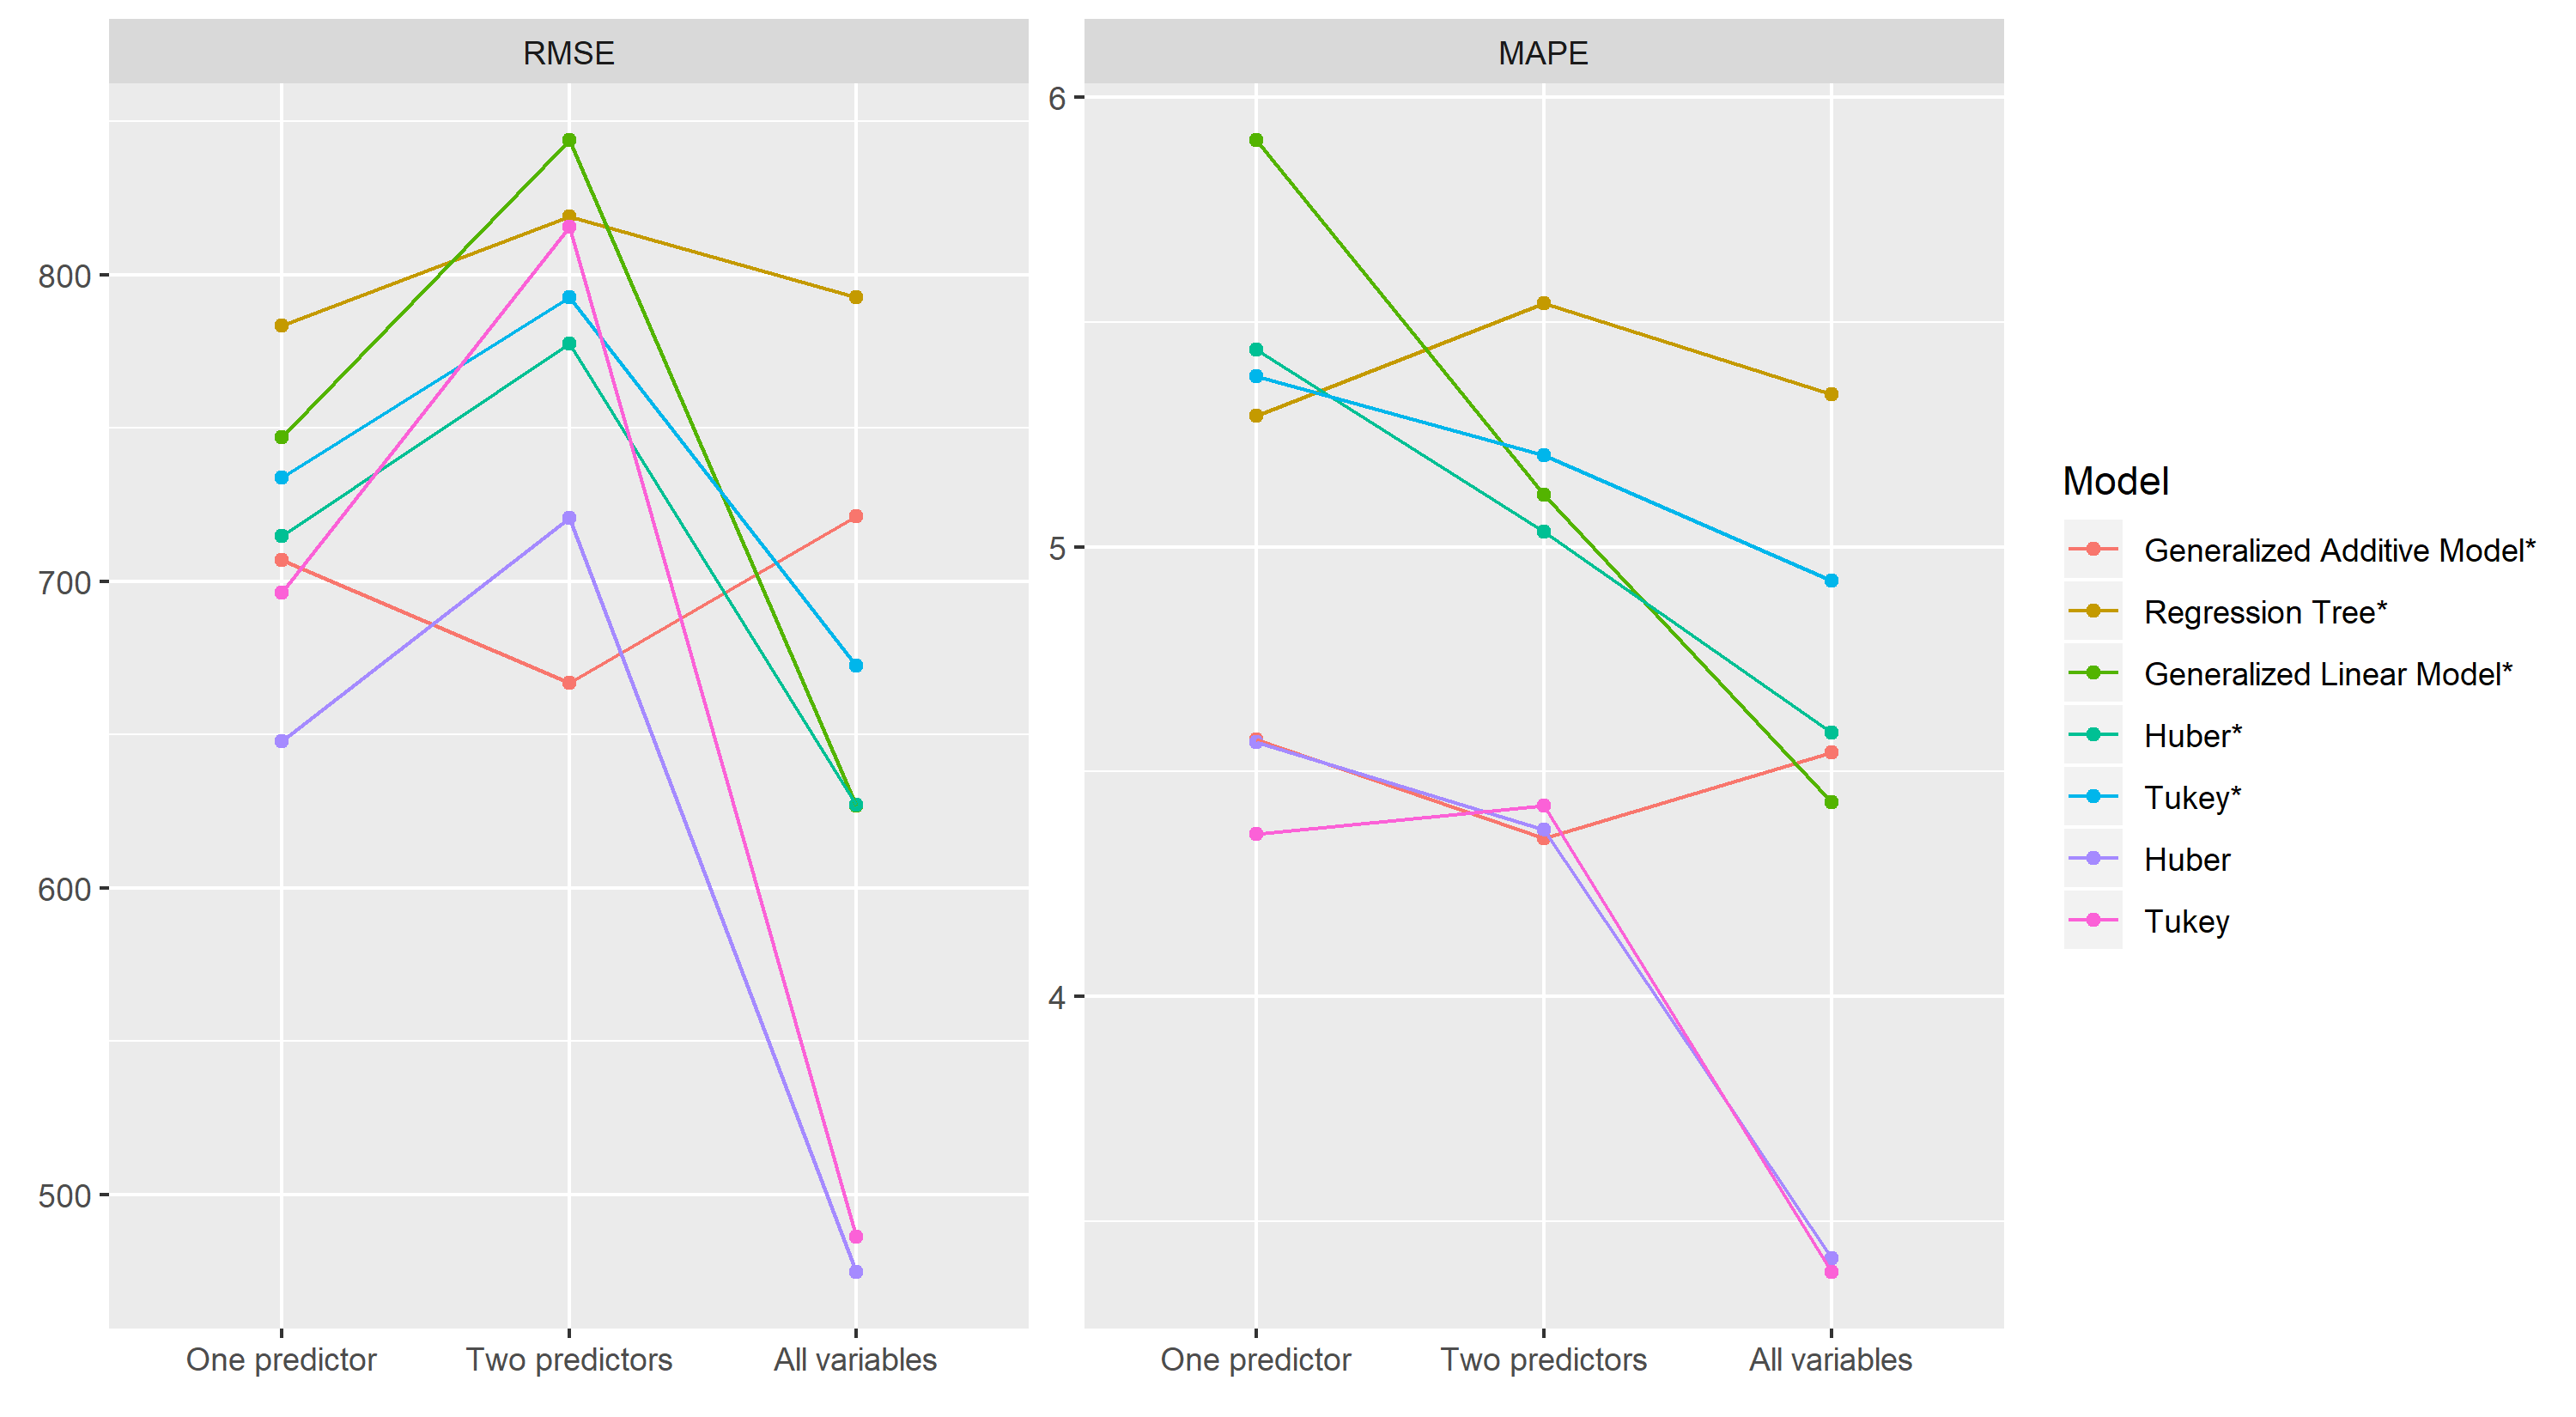

Source code (R):
# --------------------------------------------------------------------------------------------------------------------------------------------------------------------------------------------------------------
### In this file, all models (excluding the classical ratio model) for the DV cost_of_employees from the Dutch Structural Business are fitted.
##### In particular, 6 different models are considered: boosted GAM, boosted Regression Tree, boosted Huber, boosted Tukey, non-boosted Huber and non-boosted Tukey.
####### Each of these models has been fitted with one, two or all predictors.
######### The order in which they are presented is: All models with 1 predictor, All models with 2 predictors, All models with all predictors.
########## For the boosted-Huber model, variable importance has been assessed with the varimp() function.
########### If follows an accuracy comparison of all fitted models (based on RMSE and MAPE) and a summary graph.
############# The final accuracy table is printed as xtable (xtable package) to ease its convertion in Latex 
# --------------------------------------------------------------------------------------------------------------------------------------------------------------------------------------------------------------

### Load packages
## -----------------------------------------------------------------------
library(caret)
library(tidyverse)
library(np)
library(mboost)
library(xtable)
library(reshape2)

### Data reading
## -----------------------------------------------------------------------
setwd("C:/Users/AGMO/Desktop/Final code Thesis/Data")
dat<-read.csv2("Data_wholesalers.csv")

dat <- dat[-c(1,4,5,7)]

str(dat)
dat_no_outliers = dat[-c(38, 263,  271, 103, 24), ] # Main outliers exclusion 
dat_no_outliers <- dat_no_outliers[complete.cases(dat_no_outliers),]
colnames(dat_no_outliers)[colnames(dat_no_outliers)=="Cost_personnel"] <- "y" # Defining outcome variable


### Train-Test split
## ------------------------------------------------------------------------
set.seed(121)
idx <- seq(nrow(dat_no_outliers))
idx_train <- sample(idx, size = floor(nrow(dat_no_outliers) * 0.75), replace = FALSE) 
idx_test <- idx[!idx %in% idx_train]

train_data  <- dat_no_outliers[idx_train,] 
test_data <- dat_no_outliers[idx_test,] 

### Tukey and Huber ad-hoc functions (pre-tested in the file Boosted Huber and Tukey implementation.R)
## --------------------------------------------------------------------------------------------------------------------

Tukey <- function(d = NULL) {
  
  mc <- match.call()
  
  if (length(mc) == 2)
    
    dtxt <- deparse(mc[[2]])
  
  else
    
    dtxt <- NULL
  
  fit <- 0
  
  Family(ngradient = function(y, f, w = 1) {
    
    if (is.null(d)) d <- 4.685*sd(y - fit)
    
    fit <<- f
    
    ifelse((a <- abs(y - f)) < d, (y-f)*(1-((y-f)^2)/(d^2))^2, 0)
    
  },
  
  loss = function(y,f) {
    
    if (is.null(d)) 
      
      d <- 4.685*sd(y - fit)
    
    ifelse((a <- abs(y - f)) < d, (d^2/6)*(1-(1-((y-f)/d)^2)^3), (d^2)/6)
    
  },
  
  check_y = function(y) {
    
    if (!is.numeric(y) || !is.null(dim(y)))
      
      stop("response is not a numeric vector but ",
           
           sQuote("family = Tukey()"))
    
    y
    
  },
  
  name = paste("Tukey Error",
               
               ifelse(is.null(d), "(with adaptive d)",
                      
                      paste("(with d = ", dtxt, ")", sep = ""))),
  
  response = function(f) f)
  
}


Huber_2 <- function(d = NULL) {
  mc <- match.call()
  if (length(mc) == 2)
    dtxt <- deparse(mc[[2]])
  else
    dtxt <- NULL
  fit <- 0
  Family(ngradient = function(y, f, w = 1) {
    if (is.null(d)) d <- 1.345*sd(y - fit)
    fit <<- f
    ifelse(abs(y - f) < d, y - f, d * sign(y - f))
  },
  loss = function(y, f) {
    if (is.null(d)) d <- 1.345*sd(y - fit)
    ifelse((a <- abs(y - f)) < d, a^2/2, d*(a - d/2))
  },
  check_y = function(y) {
    if (!is.numeric(y) || !is.null(dim(y)))
      stop("response is not a numeric vector but ",
           sQuote("family = Huber()"))
    y
  },
  name = paste("Huber Error",
               ifelse(is.null(d), "(with adaptive d)",
                      paste("(with d = ", dtxt, ")", sep = ""))),
  response = function(f) f)
}


mape <- function(y_true, y_pred){
  mean(abs(y_pred-y_true))/100
}

#####################################################################################
### One predictor models
#####################################################################################

## GAM model
## ------------------------------------------------------------------------
set.seed(121)

grid=data.frame(mstop=100, prune=FALSE)

caret_gamboost_employees <- train(y ~ Employees, data=train_data, trControl=train_control, method = 'gamboost', tuneGrid=grid)

caret_gamboost_employees$results

predictions_caret_gamboost_employees <- predict(caret_gamboost_employees, newdata = test_data)

## Regression Tree
## ------------------------------------------------------------------------
set.seed(121)

grid2=data.frame(mstop=100)


caret_blackboost_employees <- train(y ~ Employees, data=train_data, trControl=train_control, method = 'blackboost')

caret_blackboost_employees$results

predictions_caret_blackboost_employees <- predict(caret_blackboost_employees, newdata = test_data)

## Boosted Huber 
## ------------------------------------------------------------------------

set.seed(121)

caret_huber_employees <- glmboost(y~ Employees, data=train_data, family=Huber_2())

predictions_caret_huber_employees<- predict(caret_huber_employees, newdata = test_data)

## Boosted Tukey
## ------------------------------------------------------------------------

set.seed(121)

caret_tukey_employees <- glmboost(y~ Employees, data=train_data, family=Tukey())

predictions_caret_tukey_employees<- predict(caret_tukey_employees, newdata = test_data)

## Non-boosted Huber
## ------------------------------------------------------------------------
grid = data.frame(psi="psi.huber", intercept=FALSE)

set.seed(121)

caret_huber_rlm1 <- train(y ~ Employees, data=train_data, trControl=train_control, method = 'rlm', tuneGrid=grid)

predictions_caret_huber_rlm1 <- predict(caret_huber_rlm1, newdata = test_data)

## Non-boosted Tukey
## ------------------------------------------------------------------------
grid2 = data.frame(psi="psi.bisquare", intercept=FALSE)

set.seed(121)

caret_tukey_rlm1 <- train(y ~ Employees, data=train_data, trControl=train_control, method = 'rlm', tuneGrid=grid2)

predictions_caret_tukey_rlm1 <- predict(caret_tukey_rlm1, newdata = test_data)


#####################################################################################
### Two predictors models
#####################################################################################

## GAM
## ----------------------------------------------------------------
set.seed(121)

caret_gamboost <- train(y ~ Employees + Turnover, data=train_data,  method = 'gamboost', tuneGrid=grid)

caret_gamboost$results

predictions_caret_gamboost <- predict(caret_gamboost, newdata = test_data)

## Regression Tree
## ------------------------------------------------------------------------
set.seed(121)

caret_blackboost <- train(y ~ Employees + Turnover, data=train_data, trControl=train_control, method = 'blackboost')

caret_blackboost$results

predictions_caret_blackboost <- predict(caret_blackboost, newdata = test_data)

## Boosted Huber
## ------------------------------------------------------------------------

set.seed(121)

caret_huber_2 <- glmboost(y~ Employees+Turnover, data=train_data, family=Huber_2())

predictions_caret_huber_2<- predict(caret_huber_2, newdata = test_data)

## Boosted Tukey
## ------------------------------------------------------------------------

set.seed(121)

caret_tukey_2 <- glmboost(y~ Employees+Turnover, data=train_data, family=Tukey())

predictions_caret_tukey_2<- predict(caret_tukey_2, newdata = test_data)

## Non-boosted Huber
## ------------------------------------------------------------------------
grid = data.frame(psi="psi.huber", intercept=FALSE)

set.seed(121)

caret_huber_rlm2 <- train(y ~ Employees+Turnover, data=train_data, trControl=train_control, method = 'rlm', tuneGrid=grid)

predictions_caret_huber_rlm2 <- predict(caret_huber_rlm2, newdata = test_data)

## Non-boosted Tukey
## ------------------------------------------------------------------------
grid2 = data.frame(psi="psi.bisquare", intercept=FALSE)

set.seed(121)

caret_tukey_rlm2 <- train(y ~ Employees+Turnover, data=train_data, trControl=train_control, method = 'rlm', tuneGrid=grid2)

predictions_caret_tukey_rlm2 <- predict(caret_tukey_rlm2, newdata = test_data)

#####################################################################################
### All predictors models
#####################################################################################

## GAM
## -------------------------------------------------------------------------
set.seed(121)

caret_gamboost2 <- train(y ~. , data=train_data, method = 'gamboost', tuneGrid=grid)

caret_gamboost2$results

predictions_caret_gamboost2 <- predict(caret_gamboost2, newdata = test_data)

## Regression Tree
## ------------------------------------------------------------------------
set.seed(121)

caret_blackboost2 <- train(y ~ ., data=train_data, trControl=train_control, method = 'blackboost')

caret_blackboost2$results

predictions_caret_blackboost2 <- predict(caret_blackboost2, newdata = test_data)

## Boosted-Huber
## -------------------------------------------------------------------------
set.seed(121)

caret_huber_all <- glmboost(y~.-1, data=train_data, family=Huber_2())

predictions_caret_huber_all <- predict(caret_huber_all, newdata = test_data)

plot(varimp(caret_huber_all), xlab="Risk reduction") # Variable Importance plot

## Boosted-Tukey
## ------------------------------------------------------------------------
set.seed(121)

caret_tukey_all <- glmboost(y~., data=train_data, family=Tukey())

predictions_caret_tukey_all <-  predict(caret_tukey_all, newdata = test_data)

## Non-boosted Huber
## ------------------------------------------------------------------------
grid = data.frame(psi="psi.huber", intercept=FALSE)

set.seed(121)

caret_huber_rlm_all <- train(y ~ ., data=train_data, trControl=train_control, method = 'rlm', tuneGrid=grid)

predictions_caret_huber_rlm_all <- predict(caret_huber_rlm_all, newdata = test_data)

## Non-boosted Tukey
## ------------------------------------------------------------------------
grid2 = data.frame(psi="psi.bisquare", intercept=FALSE)

set.seed(121)

caret_tukey_rlm_all <- train(y ~ ., data=train_data, trControl=train_control, method = 'rlm', tuneGrid=grid2)

predictions_caret_tukey_rlm_all <- predict(caret_tukey_rlm_all, newdata = test_data)

mean(c(predictions_caret_tukey_rlm_all, train_data[,"y"])) ### Compute post-imputation mean


## ------------------------------------------------------------------------
## Accuracy measures: One predictor
## ------------------------------------------------------------------------

accuracy_onepredictor <- rbind(postResample(pred = predictions_caret_gamboost_employees, obs = test_data$y), 
                               postResample(pred = predictions_caret_blackboost_employees, obs = test_data$y), 
                               postResample(pred = predictions_caret_glmboost_employees, obs = test_data$y))

accuracy_onepredictor <- accuracy_onepredictor[,-2]
accuracy_onepredictor[,2] <- accuracy_onepredictor[,2]/100
colnames(accuracy_onepredictor) <- c("RMSE", "MAPE")

huber=cbind(rmse(test_data$y, predictions_caret_huber_employees), mape(test_data$y, predictions_caret_huber_employees))
tukey=cbind(rmse(test_data$y, predictions_caret_tukey_employees), mape(test_data$y, predictions_caret_tukey_employees))

accuracy_onepredictor <- rbind(accuracy_onepredictor, huber, tukey)

row.names(accuracy_onepredictor) <- c("Generalized Additive Model", "Regression Tree", "Generalized Linear Model", "Huber", "Tukey")
accuracy_onepredictor

## ------------------------------------------------------------------------
## Accuracy measures: two predictors
## ------------------------------------------------------------------------
accuracy_twopredictors <- rbind(postResample(pred = predictions_caret_gamboost, obs = test_data$y), 
                                postResample(pred = predictions_caret_blackboost, obs = test_data$y), 
                                postResample(pred = predictions_caret_glmboost, obs = test_data$y))

accuracy_twopredictors <- accuracy_twopredictors[,-2]
accuracy_twopredictors[,2] <- accuracy_twopredictors[,2]/100
colnames(accuracy_twopredictors) <- c("RMSE", "MAPE")

huber2=cbind(rmse(test_data$y, predictions_caret_huber_2), mape(test_data$y, predictions_caret_huber_2))
tukey2=cbind(rmse(test_data$y, predictions_caret_tukey_2), mape(test_data$y, predictions_caret_tukey_2))

accuracy_twopredictors <- rbind(accuracy_twopredictors, huber2, tukey2)

row.names(accuracy_twopredictors) <- c("Generalized Additive Model", "Regression Tree", "Generalized Linear Model", "Huber", "Tukey")

## ------------------------------------------------------------------------
## Accuracy measures: all predictors
## ------------------------------------------------------------------------
accuracy <- rbind(postResample(pred = predictions_caret_gamboost2, obs = test_data$y), 
                  postResample(pred = predictions_caret_blackboost2, obs = test_data$y) ,
                  postResample(pred = predictions_caret_glmboost2, obs = test_data$y))
accuracy<- accuracy[,-2]
accuracy[,2] <- accuracy[,2]/100

colnames(accuracy) <- c("RMSE", "MAPE")

huber3=cbind(rmse(test_data$y, predictions_caret_huber_all), mape(test_data$y, predictions_caret_huber_all))
tukey3=cbind(rmse(test_data$y, predictions_caret_tukey_all), mape(test_data$y, predictions_caret_tukey_all))

accuracy <- rbind(accuracy, huber3, tukey3)

row.names(accuracy) <- c("Generalized Additive Model", "Regression Tree", "Generalized Linear Model", "Huber", "Tukey")

## ------------------------------------------------------------------------
## Accuracy measures: non-boosted robus models
## ------------------------------------------------------------------------

accuracy_rlm <- rbind(postResample(pred = predictions_caret_huber_rlm1, obs = test_data$y), 
                      postResample(pred = predictions_caret_tukey_rlm1, obs = test_data$y))

accuracy_rlm<- accuracy_rlm[,-2]
accuracy_rlm[,2] <- accuracy_rlm[,2]/100

colnames(accuracy_rlm) <- c("RMSE", "MAPE")

accuracy_robustness_1 <- rbind(accuracy_rlm, huber, tukey)

accuracy_complete_onepredictor <- rbind(accuracy_onepredictor, accuracy_rlm)

accuracy_rlm2 <- rbind(postResample(pred = predictions_caret_huber_rlm2, obs = test_data$y), 
                       postResample(pred = predictions_caret_tukey_rlm2, obs = test_data$y))

accuracy_rlm2<- accuracy_rlm2[,-2]
accuracy_rlm2[,2] <- accuracy_rlm2[,2]/100

colnames(accuracy_rlm2) <- c("RMSE", "MAPE")

accuracy_robustness_2 <- rbind(accuracy_rlm2, huber2, tukey2)

accuracy_complete_twopredictors <- rbind(accuracy_twopredictors, accuracy_rlm2)                  


accuracy_rlm3 <- rbind(postResample(pred = predictions_caret_huber_rlm_all, obs = test_data$y), postResample(pred = predictions_caret_tukey_rlm_all, obs = test_data$y))

accuracy_rlm3<- accuracy_rlm3[,-2]
accuracy_rlm3[,2] <- accuracy_rlm3[,2]/100

colnames(accuracy_rlm3) <- c("RMSE", "MAPE")

accuracy_robustness_3 <- rbind(accuracy_rlm3, huber3, tukey3)

accuracy_complete_allpredictors <- rbind(accuracy, accuracy_rlm3)    

row.names(accuracy_complete_onepredictor) <- c("Generalized Additive Model*", "Regression Tree*", "Generalized Linear Model*", "Huber*", "Tukey*", "Huber", "Tukey")
row.names(accuracy_complete_twopredictors) <- c("Generalized Additive Model*", "Regression Tree*", "Generalized Linear Model*", "Huber*", "Tukey*", "Huber", "Tukey")
row.names(accuracy_complete_allpredictors) <- c("Generalized Additive Model*", "Regression Tree*", "Generalized Linear Model*", "Huber*", "Tukey*", "Huber", "Tukey")

## ------------------------------------------------------------------------
## Accuracy measures: graph creation
## ------------------------------------------------------------------------
melt.df <- melt(list(accuracy_complete_onepredictor, accuracy_complete_twopredictors, accuracy_complete_allpredictors), id.vars=c("RMSE", "MAPE"))

RMSE_toplot <- subset(melt.df, Var2=="RMSE")

RMSE_toplot$L1 <- as.character(RMSE_toplot$L1)

ggplot(RMSE_toplot, aes(L1, y=value, col=Var1)) + geom_point() + geom_line(aes(group=Var1)) + labs(y="RMSE", x=element_blank(), color="Model") + scale_x_discrete(labels=c("One predictor", "Two predictors", "All variables")) 

MAE_toplot <- subset(melt.df, Var2=="MAPE")

MAE_toplot$L1 <- as.character(MAE_toplot$L1)

ggplot(melt.df, aes(as.character(L1), y=value, col=Var1)) + geom_point() + geom_line(aes(group=Var1))+ scale_x_discrete(labels=c("One predictor", "Two predictors", "All variables")) + facet_wrap(~Var2, scales = "free_y") + labs(x=element_blank(), y=element_blank(), color="Model") + theme_grey() 

ggsave('business_othercost.png', plot=last_plot(), width=10, height=5.5)


## ------------------------------------------------------------------------
######## Printing of overall accuracy
## ------------------------------------------------------------------------
accuracy_depr <- cbind(round(accuracy_onepredictor,3), round(accuracy_twopredictors,3), round(accuracy,3))
accuracy_rlm_final <- cbind(round(accuracy_robustness_1, 3), round(accuracy_robustness_2, 3), round(accuracy_robustness_3, 3))

colnames(accuracy_depr) <- c("RMSE_1", "MAPE_1","RMSE_2", "MAPE_2", "RMSE", "MAPE") 
accuracy_depr <- accuracy_depr[,c("RMSE_1", "RMSE_2","RMSE","MAPE_1", "MAPE_2", "MAPE")]

colnames(accuracy_rlm_final) <- c("RMSE_1", "MAPE_1","RMSE_2", "MAPE_2", "RMSE", "MAPE") 
accuracy_rlm_final <- accuracy_rlm_final[,c("RMSE_1", "RMSE_2","RMSE","MAPE_1", "MAPE_2", "MAPE")]

row.names(accuracy_rlm_final) <- c("Huber", "Tukey", "Boosted Huber", "Boosted Tukey")

print(xtable(accuracy_depr, type="latex", file="business_Cost_personnel.tex")) # boosted models' accuracy
print(xtable(accuracy_rlm_final, type="latex", file="business_Cost_pers.tex")) # non-boosted models' accuracy
